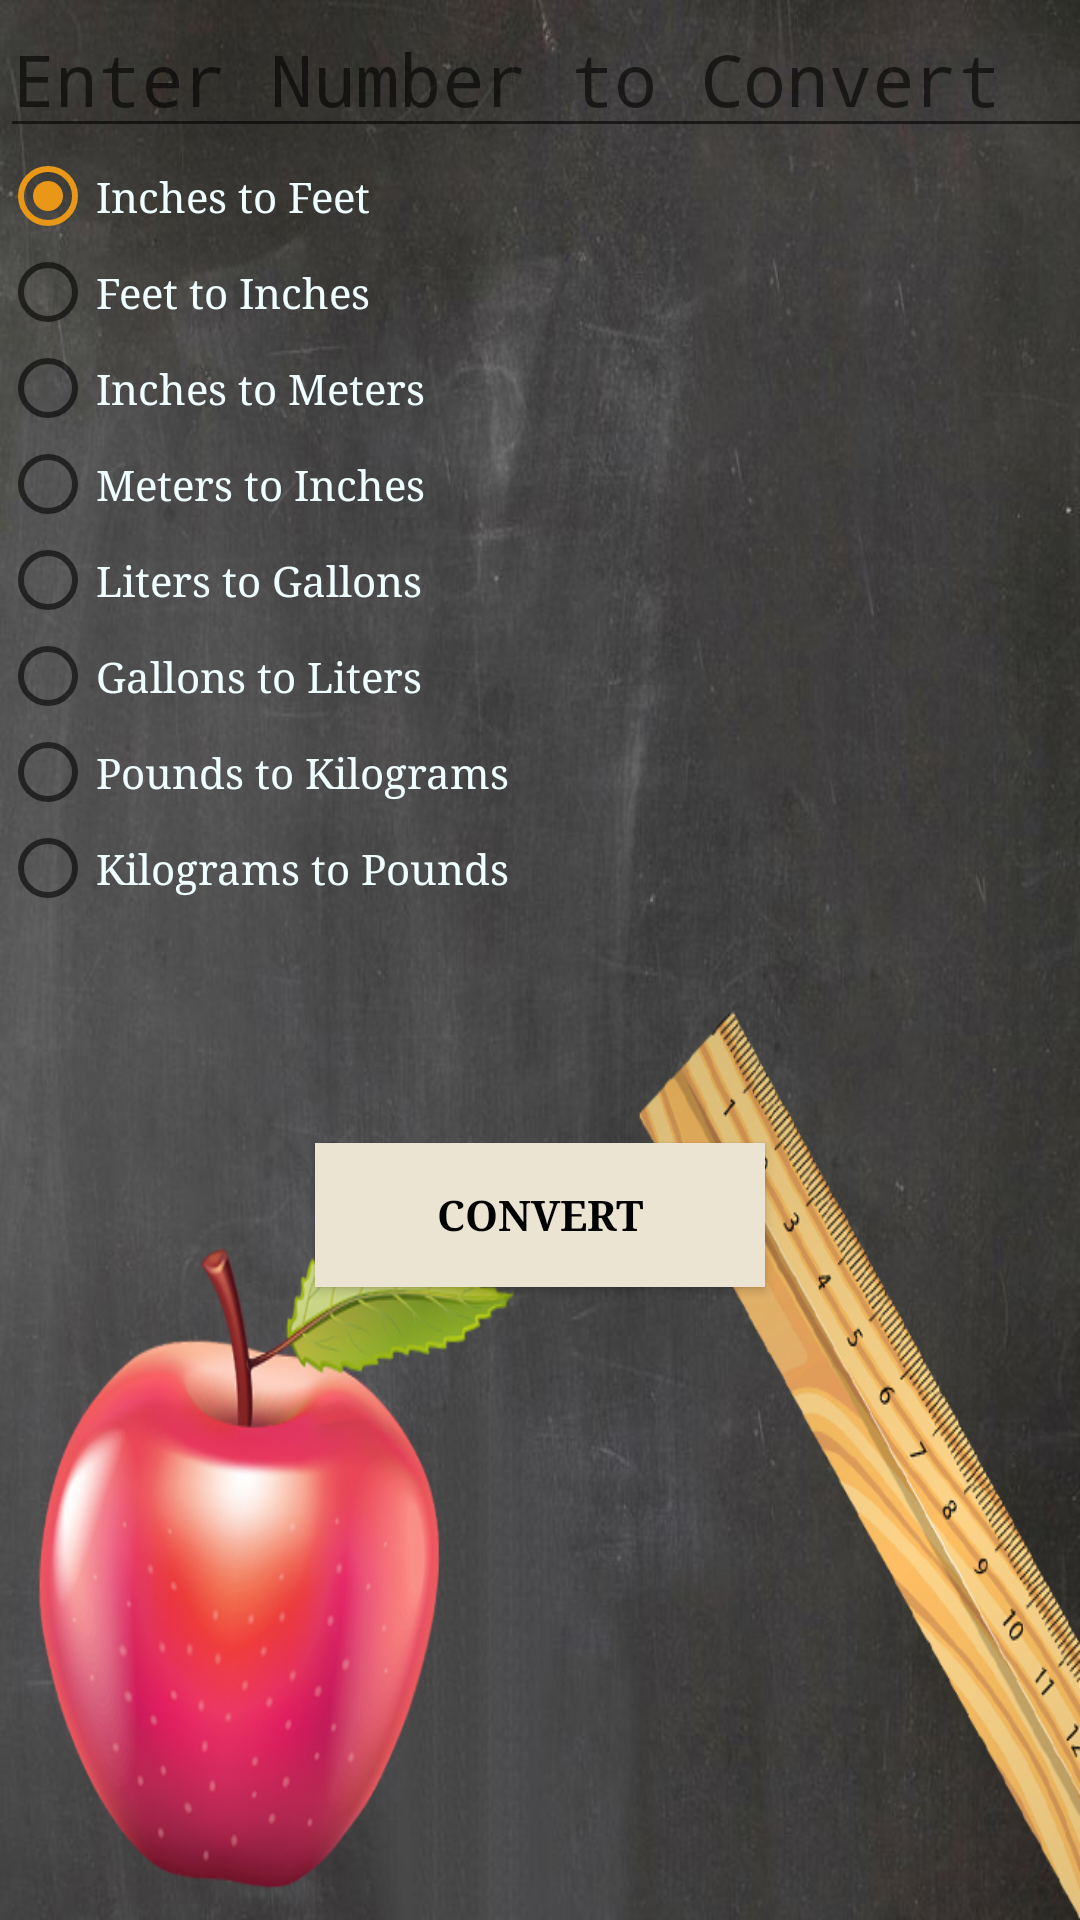

This screen was rendered from an Android layout file. Write that file and the resources it references.
<!-- AndroidManifest.xml: application theme AppTheme -->
<!-- res/layout/content_main.xml -->
<?xml version="1.0" encoding="utf-8"?>
<androidx.constraintlayout.widget.ConstraintLayout xmlns:android="http://schemas.android.com/apk/res/android"
    xmlns:app="http://schemas.android.com/apk/res-auto"
    xmlns:tools="http://schemas.android.com/tools"
    android:layout_width="match_parent"
    android:layout_height="match_parent"

    android:background="@drawable/background2"

    app:layout_behavior="@string/appbar_scrolling_view_behavior"
    tools:context=".MainActivity"
    tools:showIn="@layout/activity_main">


    <LinearLayout
        android:id="@+id/linearLayout"
        android:layout_width="match_parent"
        android:layout_height="match_parent"
        android:layout_marginTop="170dp"
        android:gravity="center"
        android:orientation="horizontal"
        app:layout_constraintEnd_toStartOf="parent"
        app:layout_constraintHorizontal_bias="0.082"
        app:layout_constraintStart_toStartOf="parent"
        app:layout_constraintTop_toTopOf="parent">

        <Button
            android:id="@+id/button"
            android:layout_width="150dp"
            android:layout_height="wrap_content"
            android:layout_alignParentEnd="true"
            android:layout_alignParentRight="true"
            android:layout_alignParentBottom="true"
            android:layout_centerInParent="true"
            android:background="#ECE4D2"
            android:foreground="?attr/actionBarItemBackground"
            android:gravity="center|center_vertical"
            android:onClick="buttonOnClick"
            android:shadowColor="#00C04F4F"
            android:text="Convert"
            android:textColor="@android:color/black"
            android:textSize="14sp"
            android:textStyle="bold"
            android:typeface="serif"/>


    </LinearLayout>

    <RadioGroup
        android:layout_width="wrap_content"
        android:layout_height="wrap_content"
        android:layout_centerInParent="true"
        android:id="@+id/radioGroup" >

        <EditText
            android:id="@+id/convert"
            android:layout_width="401dp"
            android:layout_height="wrap_content"
            android:hint="Enter Number to Convert"
            android:inputType="numberDecimal"
            android:textAllCaps="false"
            android:textColor="#effeff"
            android:textSize="24sp"
            android:typeface="monospace" />

        <RadioButton
            android:id="@+id/fromInchestoFeet"
            android:layout_width="match_parent"
            android:layout_height="wrap_content"
            android:layout_weight="1"
            android:checked="true"
            android:text="Inches to Feet"
            android:typeface="serif"
            android:textColor="#effeff" />

        <RadioButton
            android:id="@+id/fromFeettoInches"
            android:layout_width="match_parent"
            android:layout_height="wrap_content"
            android:layout_weight="1"
            android:text="Feet to Inches"
            android:typeface="serif"
            android:textColor="#effeff"/>

        <RadioButton
            android:id="@+id/fromInchestoMeters"
            android:layout_width="wrap_content"
            android:layout_height="wrap_content"
            android:checked="false"
            android:text="Inches to Meters"
            android:typeface="serif"
            android:textColor="#effeff" />

        <RadioButton
            android:id="@+id/fromMeterstoInches"
            android:layout_width="wrap_content"
            android:layout_height="wrap_content"
            android:layout_weight="1"
            android:text="Meters to Inches"
            android:typeface="serif"
            android:textColor="#effeff"/>

        <RadioButton
            android:id="@+id/fromLiterstoGallons"
            android:layout_width="match_parent"
            android:layout_height="wrap_content"
            android:layout_weight="1"
            android:text="Liters to Gallons"
            android:typeface="serif"
            android:textColor="#effeff"/>

        <RadioButton
            android:id="@+id/fromGallonstoLiters"
            android:layout_width="match_parent"
            android:layout_height="wrap_content"
            android:layout_alignParentRight="true"
            android:layout_weight="1"
            android:text="Gallons to Liters"
            android:typeface="serif"
            android:textColor="#effeff"/>

        <RadioButton
            android:id="@+id/fromPoundstoKilos"
            android:layout_width="wrap_content"
            android:layout_height="wrap_content"
            android:layout_weight="1"
            android:text="Pounds to Kilograms"
            android:typeface="serif"
            android:textColor="#effeff"/>

        <RadioButton
            android:id="@+id/fromKilostoPounds"
            android:layout_width="wrap_content"
            android:layout_height="wrap_content"
            android:layout_weight="1"
            android:text="Kilograms to Pounds"
            android:typeface="serif"
            android:textColor="#effeff"/>
    </RadioGroup>

</androidx.constraintlayout.widget.ConstraintLayout>
<!-- res/layout/activity_main.xml (included above) -->
<?xml version="1.0" encoding="utf-8"?>
<androidx.coordinatorlayout.widget.CoordinatorLayout xmlns:android="http://schemas.android.com/apk/res/android"
    xmlns:app="http://schemas.android.com/apk/res-auto"
    xmlns:tools="http://schemas.android.com/tools"
    android:layout_width="match_parent"
    android:layout_height="match_parent"
    tools:context=".MainActivity">

    <com.google.android.material.appbar.AppBarLayout
        android:layout_width="match_parent"
        android:layout_height="wrap_content"
        android:theme="@style/AppTheme.AppBarOverlay">

        <androidx.appcompat.widget.Toolbar
            android:id="@+id/toolbar"
            android:layout_width="match_parent"
            android:layout_height="?attr/actionBarSize"
            android:background="?attr/colorPrimary"
            app:popupTheme="@style/AppTheme.PopupOverlay" />

        <EditText
            android:id="@+id/editText9"
            android:layout_width="wrap_content"
            android:layout_height="wrap_content"
            android:ems="10"
            android:inputType="numberDecimal" />

    </com.google.android.material.appbar.AppBarLayout>

    <include layout="@layout/content_main" />

    <com.google.android.material.floatingactionbutton.FloatingActionButton
        android:id="@+id/fab"
        android:layout_width="wrap_content"
        android:layout_height="wrap_content"
        android:layout_gravity="bottom|end"
        android:layout_margin="@dimen/fab_margin"
        app:srcCompat="@android:drawable/ic_dialog_email" />


</androidx.coordinatorlayout.widget.CoordinatorLayout>
<!-- resources referenced by this layout -->
<resources>
  <!-- drawable background2: jpg bitmap (drawable-v24, 253664 bytes) -->
  <style name="AppTheme.AppBarOverlay" parent="ThemeOverlay.AppCompat.Dark.ActionBar" />
  <style name="AppTheme.PopupOverlay" parent="ThemeOverlay.AppCompat.Light" />
  <style name="AppTheme" parent="Theme.AppCompat.Light.NoActionBar">
          
          <item name="colorPrimary">@color/colorPrimary</item>
          <item name="colorPrimaryDark">@color/colorPrimaryDark</item>
          <item name="colorAccent">@color/colorAccent</item>
          <item name="android:textColor">@android:color/black</item>
      </style>
  <color name="colorPrimary">#FF9800</color>
  <color name="colorPrimaryDark">#F0B855</color>
  <color name="colorAccent"> #e89717 </color>
</resources>
